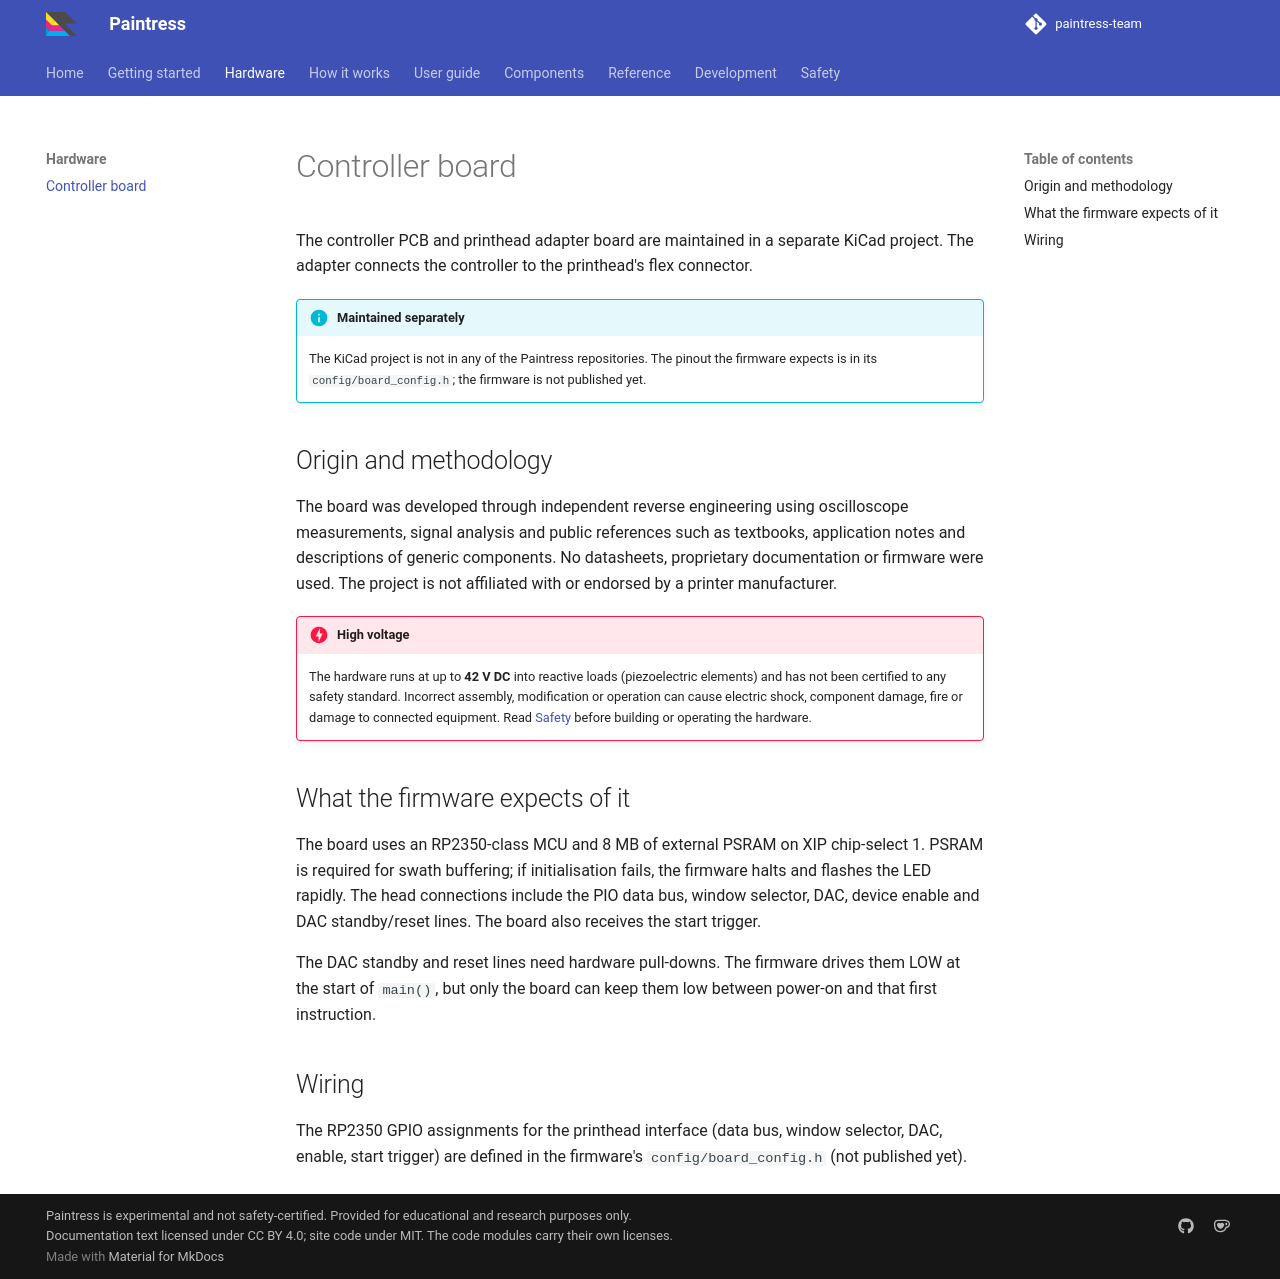

repository: paintress-team/paintress.dev · page: hardware/controller-board/index.html · generator: mkdocs

# Controller board

The controller PCB and printhead adapter board are maintained in a separate
KiCad project. The adapter connects the controller to the printhead's flex
connector.

!!! info "Maintained separately"
    The KiCad project is not in any of the Paintress repositories. The
    pinout the firmware expects is in its `config/board_config.h`; the
    firmware is not published yet.

## Origin and methodology

The board was developed through independent reverse engineering using
oscilloscope measurements, signal analysis and public references such as
textbooks, application notes and descriptions of generic components. No
datasheets, proprietary documentation or firmware were used. The project is not
affiliated with or endorsed by a printer manufacturer.

!!! danger "High voltage"
    The hardware runs at up to **42 V DC** into reactive loads
    (piezoelectric elements) and has not been certified to any safety
    standard. Incorrect assembly, modification or operation can cause
    electric shock, component damage, fire or damage to connected equipment.
    Read [Safety](../safety.md) before building or operating the hardware.

## What the firmware expects of it

The board uses an RP2350-class MCU and 8 MB of external PSRAM on XIP
chip-select 1. PSRAM is required for swath buffering; if initialisation fails,
the firmware halts and flashes the LED rapidly. The head connections include
the PIO data bus, window selector, DAC, device enable and DAC standby/reset
lines. The board also receives the start trigger.

The DAC standby and reset lines need hardware pull-downs. The firmware drives
them LOW at the start of `main()`, but only the board can keep them low
between power-on and that first instruction.

## Wiring

The RP2350 GPIO assignments for the printhead interface (data bus, window
selector, DAC, enable, start trigger) are defined in
the firmware's `config/board_config.h` (not published yet).
